Run: headless pygame with SDL's dummy video driver; simulated clock (each Clock.tick advances the game by its frame time, no real sleeping); random seed 0; keys injected as events and as key.get_pressed() state; mouse plan: one left click at the window centre at the start of phase 2, then a move to the lower-right quarter at the start of phase 3.
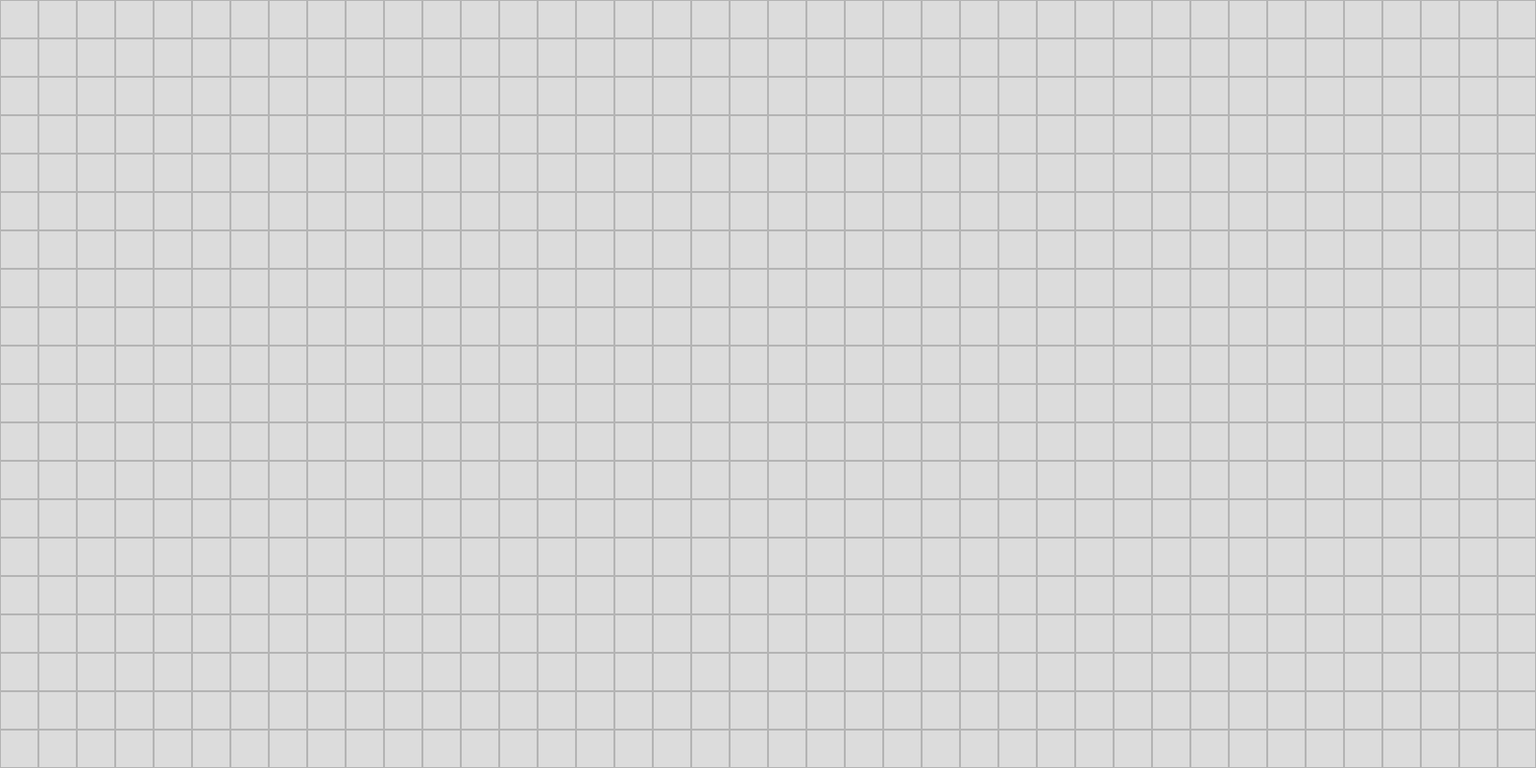
Frame 1 of 4 · flips 1–60 · no input
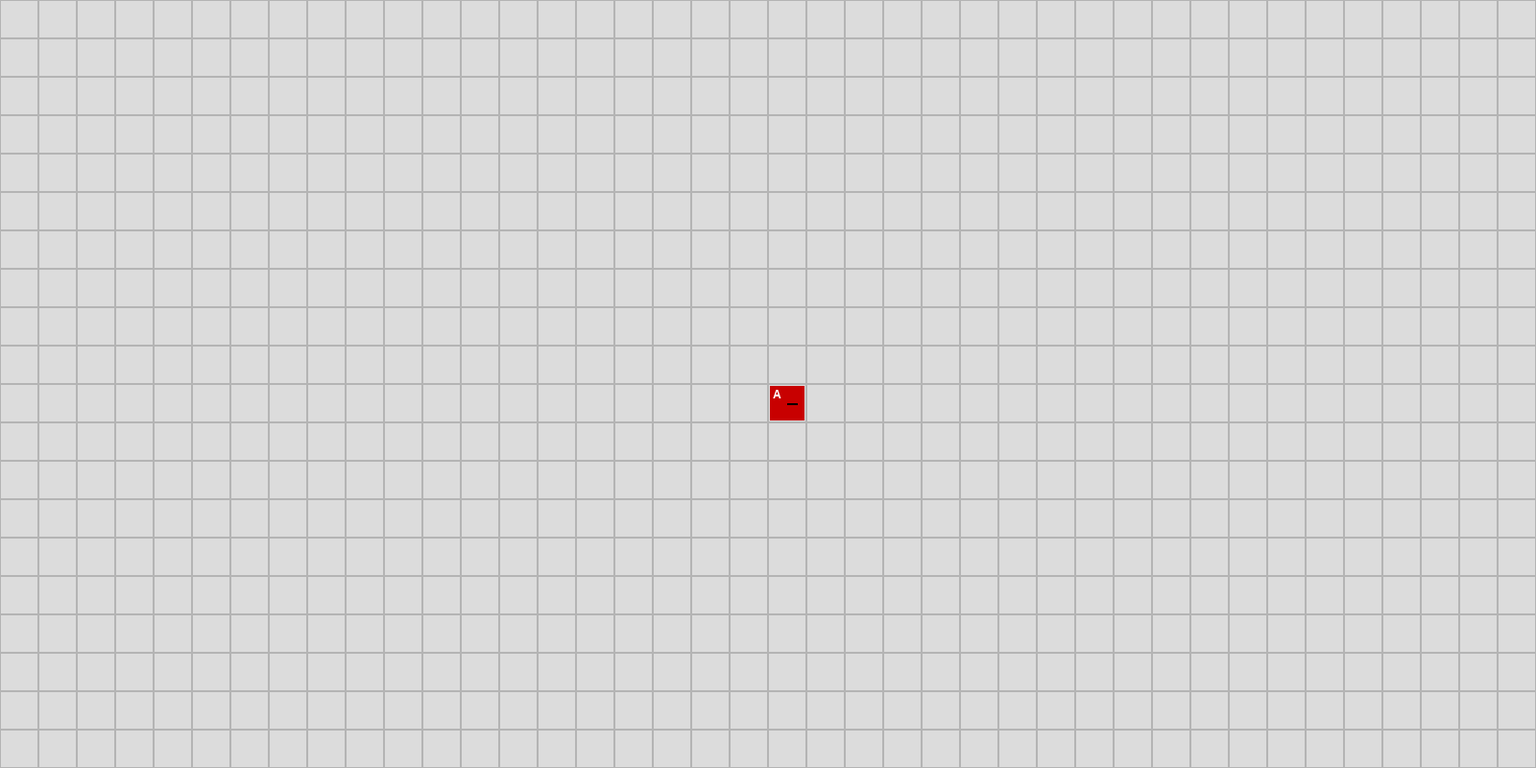
Frame 2 of 4 · flips 61–180 · clicked the window centre · tapped SPACE, RETURN · held RIGHT (→), D
Frame 3 of 4 · flips 181–300 · moved the mouse to the lower-right quarter · held DOWN (↓), S · screen unchanged from frame 2, image omitted
Frame 4 of 4 · flips 301–420 · held LEFT (←), A, UP (↑), W · screen unchanged from frame 3, image omitted

The pygame program that drew these frames:

import pygame
from dataclasses import dataclass
from typing import Optional

# ===== CONFIG =====
CELL_SIZE = 40
ROWS = 20
COLS = 40
FPS = 10

# Directions
DIRS = {
    "N": (-1, 0),
    "S": (1, 0),
    "W": (0, -1),
    "E": (0, 1),
}

OPPOSITE = {
    "N": "S",
    "S": "N",
    "W": "E",
    "E": "W",
}

# ===== CELL =====
@dataclass
class Cell:
    type: str
    facing: Optional[str]
    on: bool = False

# ===== AUTOMATON =====
class RedZone:
    def __init__(self, rows, cols):
        self.rows = rows
        self.cols = cols
        self.grid = [[None for _ in range(cols)] for _ in range(rows)]

    def in_bounds(self, r, c):
        return 0 <= r < self.rows and 0 <= c < self.cols

    def is_powered(self, r, c):
        # Check immediate neighbours (original logic)
        for d, (dr, dc) in DIRS.items():
            nr, nc = r + dr, c + dc

            if not self.in_bounds(nr, nc):
                continue

            me = self.grid[r][c]
            neighbor = self.grid[nr][nc]
            if not neighbor or not neighbor.on:
                continue

            if neighbor.facing and OPPOSITE[neighbor.facing] == d:
                return True

            # Intended bug (do not fix): B powers every cell around it, including those that do not face opposite from B.
            if neighbor.type == "B":
                if me.facing != d:
                    return True
                continue

        # --- Skipper (type F) check: power from 3 cells away ---
        for d, (dr, dc) in DIRS.items():
            sr, sc = r - 3*dr, c - 3*dc          # cell that would be 3 steps behind us in direction d
            if self.in_bounds(sr, sc):
                skipper = self.grid[sr][sc]
                if skipper and skipper.type == "F" and skipper.on and skipper.facing == d:
                    return True

        return False

    def step(self):
        next_states = [[False for _ in range(self.cols)] for _ in range(self.rows)]

        for r in range(self.rows):
            for c in range(self.cols):
                cell = self.grid[r][c]
                if not cell:
                    continue

                powered = self.is_powered(r, c)

                if cell.type in ["A", "B", "E", "F"]:   # added "F" here
                    next_states[r][c] = powered

                elif cell.type == "C":
                    next_states[r][c] = not powered

                elif cell.type == "D":
                    next_states[r][c] = cell.on

        for r in range(self.rows):
            for c in range(self.cols):
                if self.grid[r][c]:
                    self.grid[r][c].on = next_states[r][c]

# ===== GUI =====
pygame.init()
screen = pygame.display.set_mode((COLS * CELL_SIZE, ROWS * CELL_SIZE))
pygame.display.set_caption("RedZone Automaton")
clock = pygame.time.Clock()

rz = RedZone(ROWS, COLS)

selected_type = "A"
selected_facing = "E"
running = False

font = pygame.font.SysFont(None, 18)

def draw_arrow(surface, r, c, direction):
    center_x = c * CELL_SIZE + CELL_SIZE // 2
    center_y = r * CELL_SIZE + CELL_SIZE // 2

    if direction == "N":
        pygame.draw.line(surface, (0,0,0), (center_x, center_y), (center_x, center_y-10), 2)
    elif direction == "S":
        pygame.draw.line(surface, (0,0,0), (center_x, center_y), (center_x, center_y+10), 2)
    elif direction == "W":
        pygame.draw.line(surface, (0,0,0), (center_x, center_y), (center_x-10, center_y), 2)
    elif direction == "E":
        pygame.draw.line(surface, (0,0,0), (center_x, center_y), (center_x+10, center_y), 2)

def draw():
    screen.fill((220, 220, 220))

    for r in range(ROWS):
        for c in range(COLS):
            rect = pygame.Rect(c * CELL_SIZE, r * CELL_SIZE, CELL_SIZE, CELL_SIZE)
            pygame.draw.rect(screen, (180, 180, 180), rect, 1)

            cell = rz.grid[r][c]
            if cell:
                color = (0, 200, 0) if cell.on else (200, 0, 0)
                pygame.draw.rect(screen, color, rect.inflate(-4, -4))

                label = font.render(cell.type, True, (255,255,255))
                screen.blit(label, (c*CELL_SIZE+5, r*CELL_SIZE+5))

                if cell.facing:
                    draw_arrow(screen, r, c, cell.facing)

    pygame.display.flip()

# ===== MAIN LOOP =====
while True:
    clock.tick(FPS)

    for event in pygame.event.get():
        if event.type == pygame.QUIT:
            pygame.quit()
            exit()

        if event.type == pygame.KEYDOWN:
            if event.key == pygame.K_1: selected_type = "A"
            if event.key == pygame.K_2: selected_type = "B"
            if event.key == pygame.K_3: selected_type = "C"
            if event.key == pygame.K_4: selected_type = "D"
            if event.key == pygame.K_5: selected_type = "E"
            if event.key == pygame.K_6: selected_type = "F"   # added skipper

            if event.key == pygame.K_UP: selected_facing = "N"
            if event.key == pygame.K_DOWN: selected_facing = "S"
            if event.key == pygame.K_LEFT: selected_facing = "W"
            if event.key == pygame.K_RIGHT: selected_facing = "E"

            if event.key == pygame.K_SPACE:
                rz.step()

            if event.key == pygame.K_RETURN:
                running = not running

            if event.key == pygame.K_c:
                rz = RedZone(ROWS, COLS)

        if event.type == pygame.MOUSEBUTTONDOWN:
            x, y = pygame.mouse.get_pos()
            c = x // CELL_SIZE
            r = y // CELL_SIZE

            if rz.in_bounds(r, c):
                cell = rz.grid[r][c]

                if event.button == 1:
                    if cell and cell.type == "D":
                        cell.on = not cell.on
                    else:
                        rz.grid[r][c] = Cell(selected_type,
                                             None if selected_type in ["B", "E"] else selected_facing,
                                             False)

                if event.button == 3:
                    rz.grid[r][c] = None

    if running:
        rz.step()

    draw()
